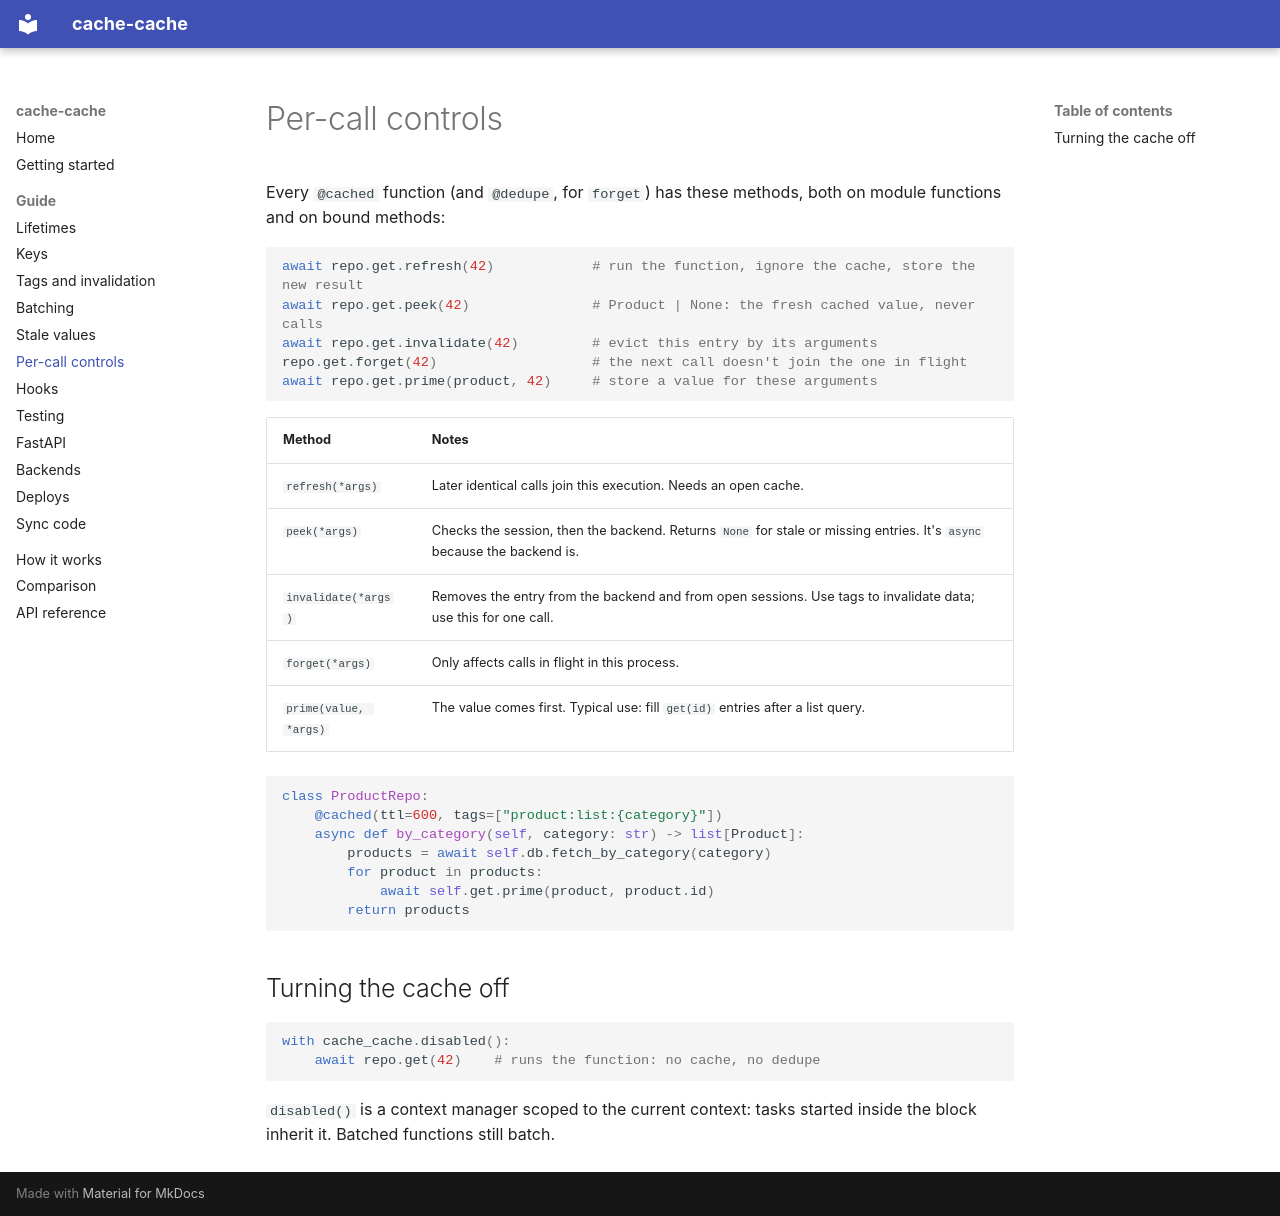

repository: mde-pach/cache-cache · page: guide/controls/index.html · generator: mkdocs

# Per-call controls

Every `@cached` function (and `@dedupe`, for `forget`) has these methods, both on module functions and on bound methods:

```python
await repo.get.refresh(42)            # run the function, ignore the cache, store the new result
await repo.get.peek(42)               # Product | None: the fresh cached value, never calls
await repo.get.invalidate(42)         # evict this entry by its arguments
repo.get.forget(42)                   # the next call doesn't join the one in flight
await repo.get.prime(product, 42)     # store a value for these arguments
```

| Method | Notes |
|---|---|
| `refresh(*args)` | Later identical calls join this execution. Needs an open cache. |
| `peek(*args)` | Checks the session, then the backend. Returns `None` for stale or missing entries. It's `async` because the backend is. |
| `invalidate(*args)` | Removes the entry from the backend and from open sessions. Use tags to invalidate data; use this for one call. |
| `forget(*args)` | Only affects calls in flight in this process. |
| `prime(value, *args)` | The value comes first. Typical use: fill `get(id)` entries after a list query. |

```python
class ProductRepo:
    @cached(ttl=600, tags=["product:list:{category}"])
    async def by_category(self, category: str) -> list[Product]:
        products = await self.db.fetch_by_category(category)
        for product in products:
            await self.get.prime(product, product.id)
        return products
```

## Turning the cache off

```python
with cache_cache.disabled():
    await repo.get(42)    # runs the function: no cache, no dedupe
```

`disabled()` is a context manager scoped to the current context: tasks started inside the block inherit it. Batched functions still batch.
